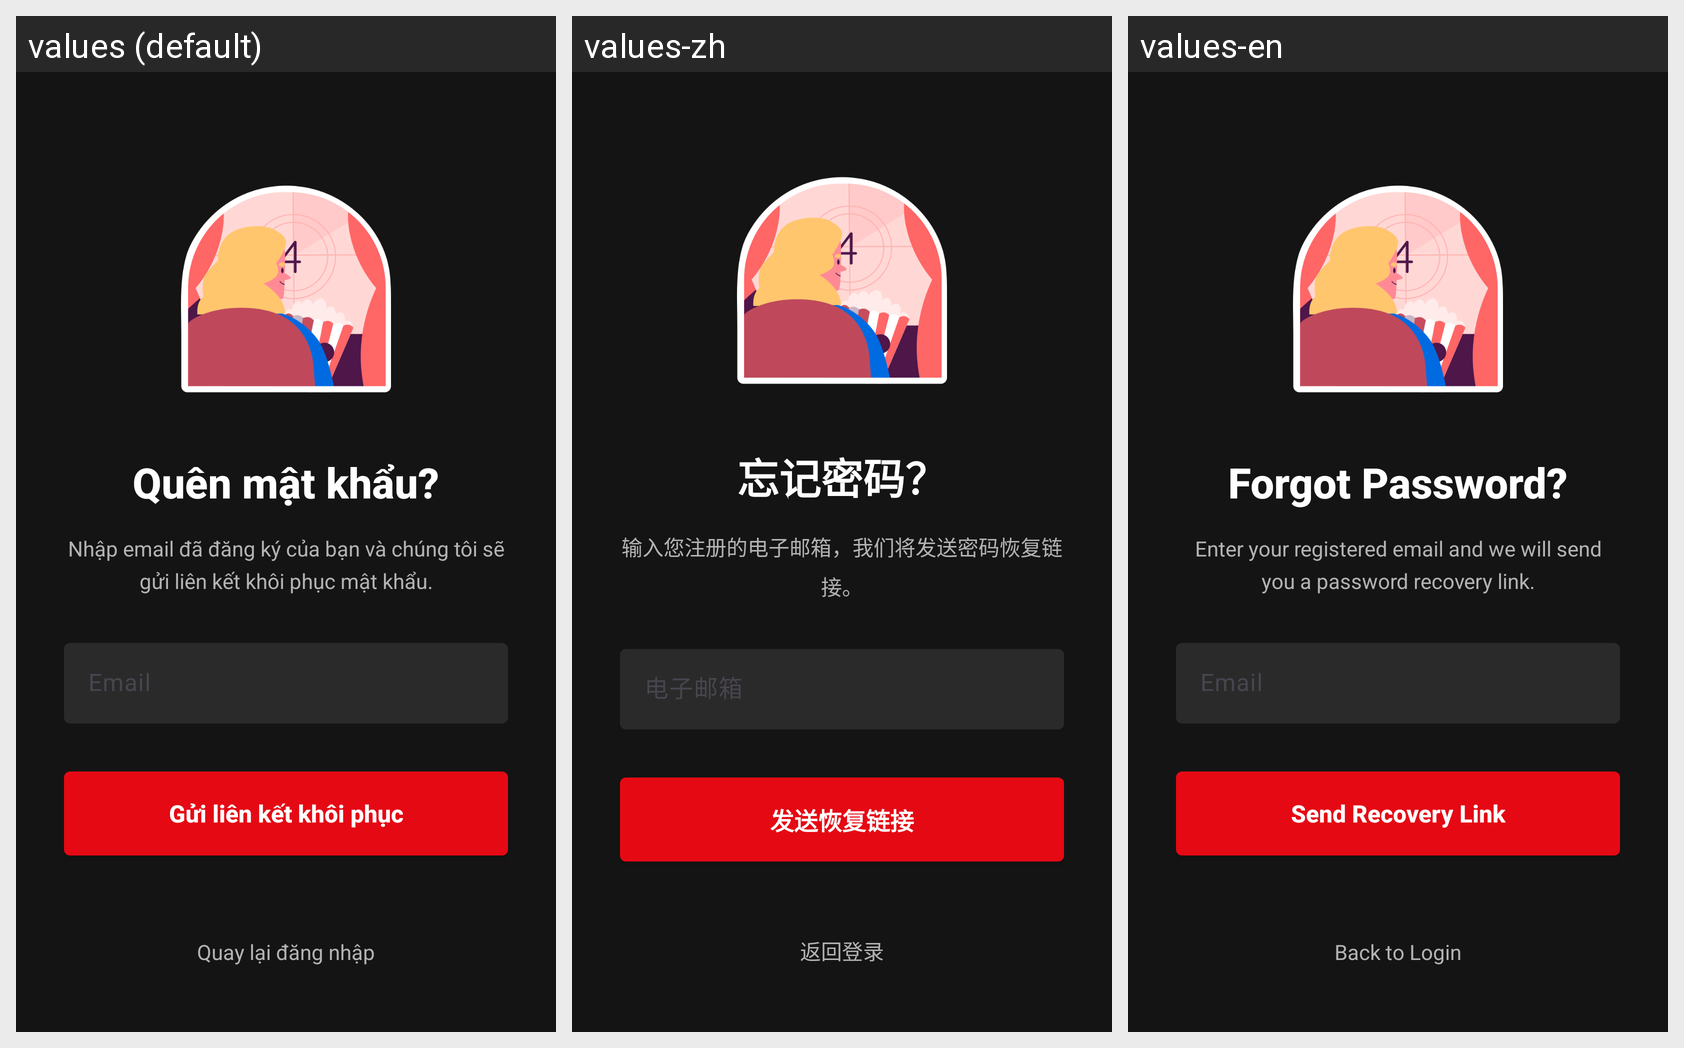

This grid shows one Android layout under several languages. Give, for every string resource on the screen, its name, the default text and each shown locale's text.
Android screen res/layout/layouts_1_forgot_password.xml rendered under 3 locales, left to right: values (default), values-zh, values-en. Device: Nexus 5 (rendered at 1080×1920; each locale shown at half size, 540×960, under a caption strip naming it); theme Theme.App_movie_booking_ticket.
Other locales in the repository, not shown: values-ja, values-ko, values-ru.
Strings drawn on this screen, with the default value and each locale's value (text and hints the layout hard-codes, and strings that could not be matched under every locale, appear in the picture but are not listed):

forgot_password_title
  values: Quên mật khẩu?
  values-zh: 忘记密码？
  values-en: Forgot Password?

forgot_password_desc
  values: Nhập email đã đăng ký của bạn và chúng tôi sẽ gửi liên kết khôi phục mật khẩu.
  values-zh: 输入您注册的电子邮箱，我们将发送密码恢复链接。
  values-en: Enter your registered email and we will send you a password recovery link.

email
  values: Email
  values-zh: 电子邮箱
  values-en: Email

g_i_li_n_k_t_kh_i_ph_c
  values: Gửi liên kết khôi phục
  values-zh: 发送恢复链接
  values-en: Send Recovery Link

quay_l_i_ng_nh_ps
  values: Quay lại đăng nhập
  values-zh: 返回登录
  values-en: Back to Login
